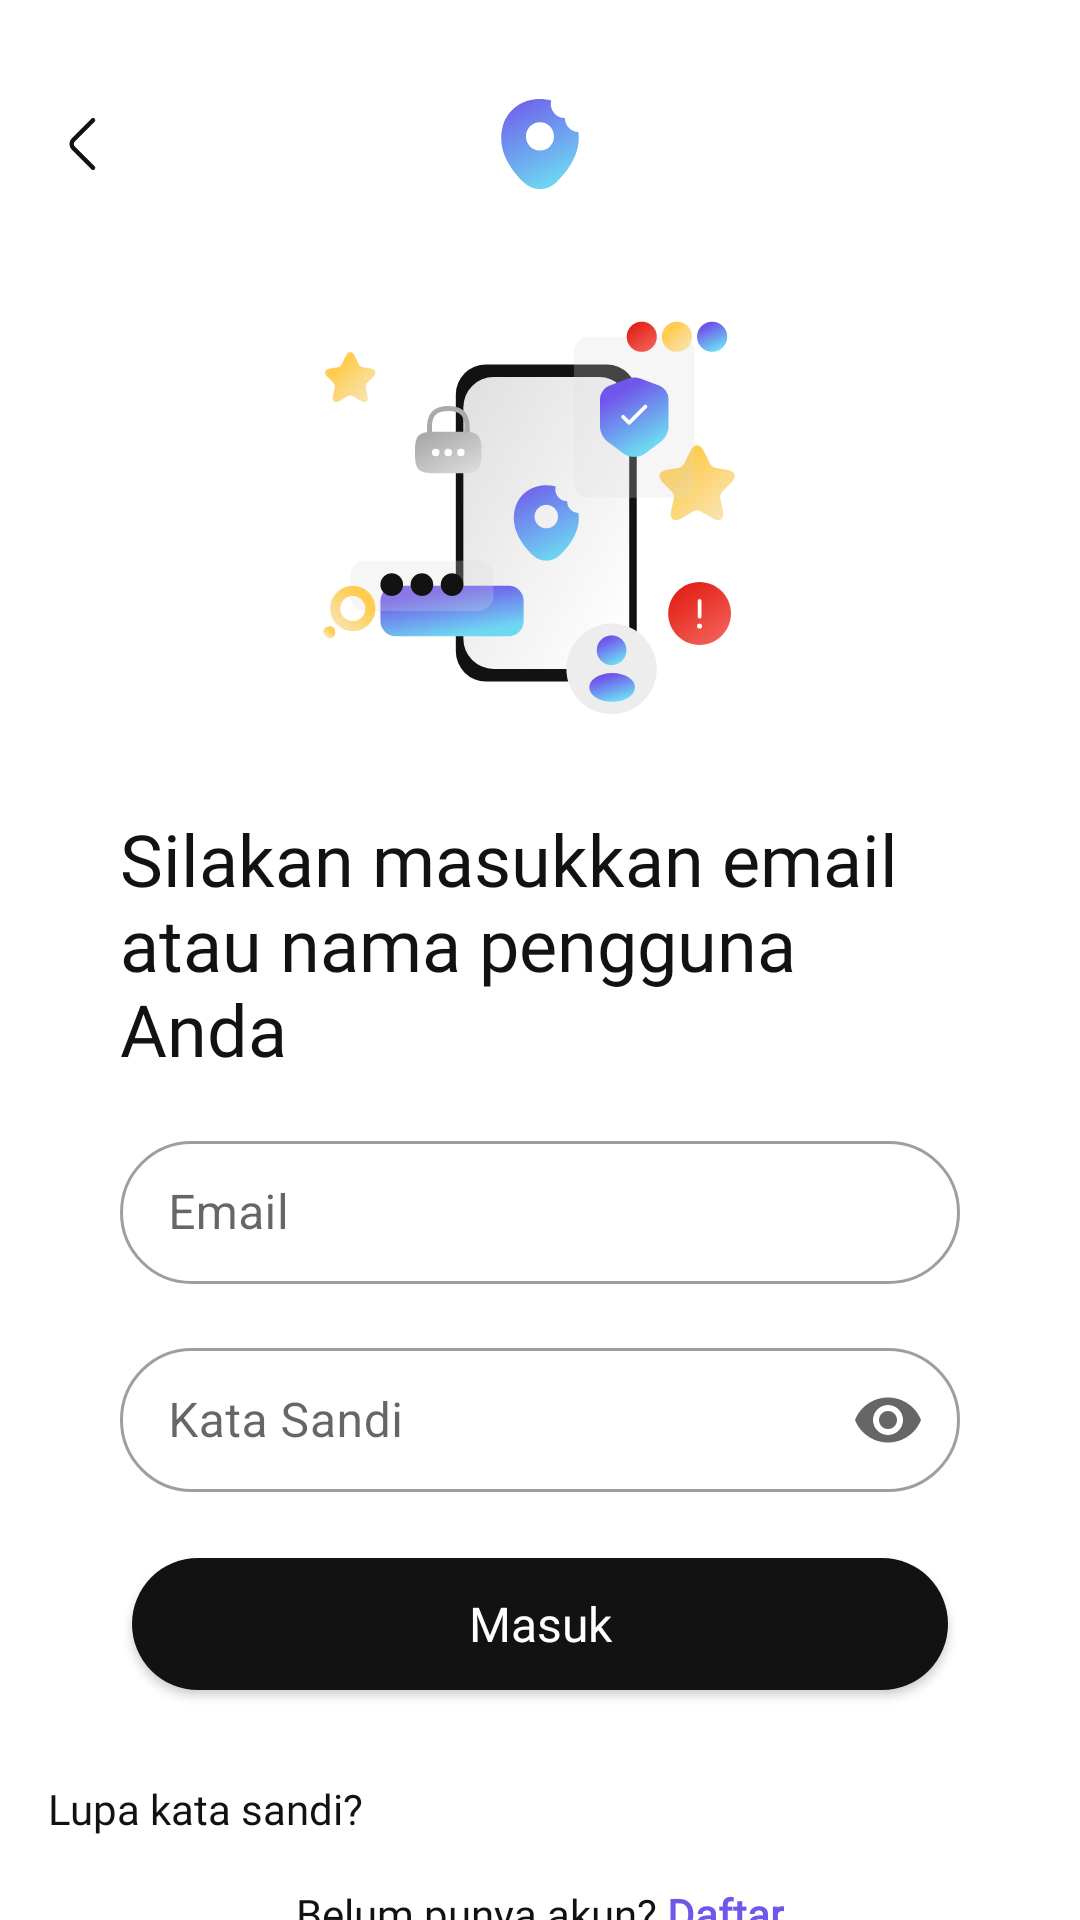

Android layout source for this screen:
<!-- AndroidManifest.xml: application theme Theme.Foodney -->
<!-- res/layout/fragment_sign_in.xml -->
<?xml version="1.0" encoding="utf-8"?>
<layout xmlns:android="http://schemas.android.com/apk/res/android"
    xmlns:app="http://schemas.android.com/apk/res-auto"
    xmlns:tools="http://schemas.android.com/tools"
    tools:context=".ui.welcomeScreens.signIn.SignInFragment">

    <data>

    </data>

    <androidx.constraintlayout.widget.ConstraintLayout
        android:layout_width="match_parent"
        android:layout_height="match_parent">

        <ImageView
            android:id="@+id/btn_back"
            android:layout_width="24dp"
            android:layout_height="24dp"
            android:layout_marginStart="16dp"
            android:layout_marginTop="36dp"
            android:src="@drawable/iv_arrow_left"
            app:layout_constraintStart_toStartOf="parent"
            app:layout_constraintTop_toTopOf="parent" />

        <ImageView
            android:id="@+id/logo"
            android:layout_width="36dp"
            android:layout_height="36dp"
            android:src="@drawable/iv_logo"
            app:layout_constraintBottom_toBottomOf="@id/btn_back"
            app:layout_constraintEnd_toEndOf="parent"
            app:layout_constraintStart_toStartOf="parent"
            app:layout_constraintTop_toTopOf="@id/btn_back" />

        <ImageView
            android:id="@+id/iv_login"
            android:layout_width="168dp"
            android:layout_height="156dp"
            android:layout_marginTop="32dp"
            android:src="@drawable/iv_login"
            app:layout_constraintEnd_toEndOf="parent"
            app:layout_constraintStart_toStartOf="parent"
            app:layout_constraintTop_toBottomOf="@id/logo" />

        <TextView
            android:id="@+id/tv_login"
            style="@style/heading2"
            android:layout_width="272dp"
            android:layout_height="wrap_content"
            android:layout_marginStart="40dp"
            android:layout_marginTop="16dp"
            android:text="Silakan masukkan email atau nama pengguna Anda"
            app:layout_constraintStart_toStartOf="parent"
            app:layout_constraintTop_toBottomOf="@id/iv_login" />


        
        <com.google.android.material.textfield.TextInputLayout
            android:id="@+id/textinput_email"
            style="@style/Widget.App.TextInputLayout"
            android:layout_width="match_parent"
            android:layout_height="wrap_content"
            android:layout_marginHorizontal="40dp"
            android:layout_marginTop="16dp"
            android:hint="@string/email"
            app:boxCornerRadiusBottomEnd="36dp"
            app:boxCornerRadiusBottomStart="36dp"
            app:boxCornerRadiusTopEnd="36dp"
            app:boxCornerRadiusTopStart="36dp"
            app:endIconMode="clear_text"
            app:layout_constraintStart_toStartOf="parent"
            app:layout_constraintTop_toBottomOf="@id/tv_login"
            app:placeholderText="Email">

            <com.google.android.material.textfield.TextInputEditText
                android:id="@+id/edt_email"
                android:layout_width="match_parent"
                android:layout_height="match_parent"
                android:textColorHint="@color/light_gray"
                android:inputType="textEmailAddress"
                android:maxLines="1"/>
        </com.google.android.material.textfield.TextInputLayout>
        


        
        <com.google.android.material.textfield.TextInputLayout
            android:id="@+id/textinput_password"
            style="@style/Widget.App.TextInputLayout"
            android:layout_width="match_parent"
            android:layout_height="wrap_content"
            android:layout_marginHorizontal="40dp"
            android:layout_marginTop="16dp"
            android:hint="@string/kata_sandi"
            app:boxCornerRadiusBottomEnd="36dp"
            app:boxCornerRadiusBottomStart="36dp"
            app:boxCornerRadiusTopEnd="36dp"
            app:boxCornerRadiusTopStart="36dp"
            app:endIconMode="password_toggle"
            app:layout_constraintStart_toStartOf="parent"
            app:layout_constraintTop_toBottomOf="@id/textinput_email"
            app:placeholderText="Kata Sandi"
            app:placeholderTextAppearance="@style/caption">

            <com.google.android.material.textfield.TextInputEditText
                android:id="@+id/edt_password"
                android:layout_width="match_parent"
                android:layout_height="match_parent"
                android:textColorHint="@color/light_gray"
                android:inputType="textPassword"
                android:maxLines="1"/>
        </com.google.android.material.textfield.TextInputLayout>
        

        <com.google.android.material.button.MaterialButton
            android:id="@+id/btn_login"
            android:layout_width="272dp"
            android:layout_height="56dp"
            android:layout_marginTop="16dp"
            app:backgroundTint="@color/black"
            android:textColor="@color/white"
            app:cornerRadius="32dp"
            android:text="@string/masuk"
            android:textAllCaps="false"
            android:textAppearance="@style/button"
            app:layout_constraintEnd_toEndOf="parent"
            app:layout_constraintStart_toStartOf="parent"
            app:layout_constraintTop_toBottomOf="@id/textinput_password" />

        <TextView
            android:id="@+id/tv_forget_password"
            style="@style/body2"
            android:layout_width="wrap_content"
            android:layout_height="wrap_content"
            android:layout_marginStart="16dp"
            android:layout_marginTop="24dp"
            android:text="Lupa kata sandi?"
            android:textColor="@color/black"
            app:layout_constraintStart_toStartOf="parent"
            app:layout_constraintTop_toBottomOf="@id/btn_login" />

        <LinearLayout
            android:id="@+id/linearLayout"
            android:layout_width="wrap_content"
            android:layout_height="32dp"
            android:layout_marginTop="16dp"
            android:orientation="horizontal"
            app:layout_constraintEnd_toEndOf="parent"
            app:layout_constraintStart_toStartOf="parent"
            app:layout_constraintTop_toBottomOf="@id/tv_forget_password">

            <TextView
                style="@style/body2"
                android:layout_width="wrap_content"
                android:layout_height="wrap_content"
                android:text="Belum punya akun? "
                android:textColor="@color/black" />

            <TextView
                android:id="@+id/tv_daftar"
                style="@style/body2"
                android:layout_width="wrap_content"
                android:layout_height="wrap_content"
                android:clickable="true"
                android:text="Daftar"
                android:textColor="@color/purple"
                android:textStyle="bold" />
        </LinearLayout>

    </androidx.constraintlayout.widget.ConstraintLayout>
</layout>
<!-- resources referenced by this layout -->
<resources>
  <color name="black">#FF121212</color>
  <color name="light_gray">#FFEDEDED</color>
  <color name="purple">#FF6F57EB</color>
  <color name="white">#FFFFFFFF</color>
  <!-- drawable iv_arrow_left (drawable) -->
  <vector xmlns:android="http://schemas.android.com/apk/res/android"
      android:width="24dp"
      android:height="24dp"
      android:viewportWidth="24"
      android:viewportHeight="24">
    <path
        android:pathData="M15,19.92L8.48,13.4C7.71,12.63 7.71,11.37 8.48,10.6L15,4.08"
        android:strokeLineJoin="round"
        android:strokeWidth="1.5"
        android:fillColor="#00000000"
        android:strokeColor="#121212"
        android:strokeLineCap="round"/>
  </vector>
  <!-- drawable iv_login: vector/xml drawable (drawable, 14008 chars, omitted) -->
  <!-- drawable iv_logo (drawable) -->
  <vector xmlns:android="http://schemas.android.com/apk/res/android"
      xmlns:aapt="http://schemas.android.com/aapt"
      android:width="100dp"
      android:height="100dp"
      android:viewportWidth="100"
      android:viewportHeight="100">
    <path
        android:pathData="M60.41,9.74C60.14,10.78 60,11.88 60,13C60,20.18 65.82,26 73,26C73,33.03 78.59,38.76 85.56,38.99C88.22,58.6 75.89,75.13 65,85.58C56.63,93.67 43.38,93.67 34.96,85.58C23.46,74.5 10.29,56.54 15.08,35.38C20.12,13.22 42.21,4.69 60.41,9.74ZM50,55.96C57.18,55.96 63,50.14 63,42.96C63,35.78 57.18,29.96 50,29.96C42.82,29.96 37,35.78 37,42.96C37,50.14 42.82,55.96 50,55.96Z"
        android:fillType="evenOdd">
      <aapt:attr name="android:fillColor">
        <gradient 
            android:startX="14"
            android:startY="8"
            android:endX="55"
            android:endY="92"
            android:type="linear">
          <item android:offset="0" android:color="#FF6F57EB"/>
          <item android:offset="1" android:color="#FF6ED8F2"/>
        </gradient>
      </aapt:attr>
    </path>
  </vector>
  <string name="email">Email</string>
  <string name="kata_sandi">Kata Sandi</string>
  <string name="masuk">Masuk</string>
  <style name="Widget.App.TextInputLayout" parent="Widget.MaterialComponents.TextInputLayout.OutlinedBox.Dense">
          <item name="hintTextColor">@color/purple</item>
      </style>
  <style name="body2">
          <item name="android:fontFamily">@font/poppins_regular</item>
          <item name="android:textSize">14sp</item>
          <item name="android:textColor">@color/black</item>
      </style>
  <style name="button">
          <item name="android:fontFamily">@font/poppins_semibold</item>
          <item name="android:textSize">16sp</item>
          <item name="android:textColor">@color/white</item>
      </style>
  <style name="caption">
          <item name="android:fontFamily">@font/poppins_regular</item>
          <item name="android:textSize">12sp</item>
          <item name="android:textColor">@color/black</item>
      </style>
  <style name="heading2">
          <item name="android:fontFamily">@font/poppins_semibold</item>
          <item name="android:textSize">24sp</item>
          <item name="android:textColor">@color/black</item>
      </style>
  <style name="Theme.Foodney" parent="Theme.MaterialComponents.DayNight.NoActionBar">
          
          <item name="colorPrimary">@color/purple</item>
          <item name="colorPrimaryVariant">@color/black</item>
          <item name="colorOnPrimary">@color/black</item>
          
          <item name="colorSecondary">@color/black</item>
          <item name="colorSecondaryVariant">@color/black</item>
          <item name="colorOnSecondary">@color/white</item>
          
          <item name="android:statusBarColor">?attr/colorPrimaryVariant</item>
          
      </style>
</resources>
